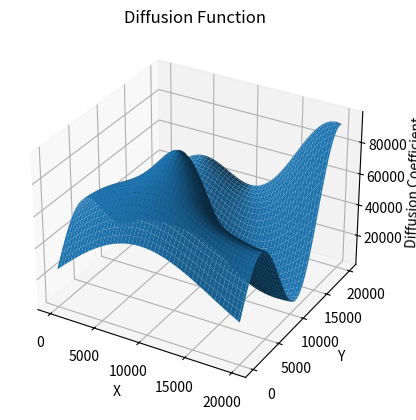

Generate this figure with matplotlib: (Note: this script raises an exception after producing the figure.)
'''
When this file is run, it takes a given diffusion coefficient map, defined in the def diffusion(x, y),
and outputs randomized protien trajectories. The ground truth diffusion map is changed by changing the
function inside of diffusion(point), where point = (x,y) is a set of coordinates. There are some other
variables that the user may choose to tune, such as average trajectory length, field of view, etc. all 
of those variables are at the begining of the code and commented conveniantly so the user can changed 
conveniantly at initialization. Once all the variables are set the code simulates randomized trajectories
using a random walk.
'''

#Necassary imports
import numpy as np
import inspect
import os
from datetime import datetime
import matplotlib.pyplot as plt
from mpl_toolkits.mplot3d import Axes3D

#function that saves diffusion function along with syntheticData
def saveFunction(function, file_path):
    """Save the source code of a function to a text file."""
    source_code = inspect.getsource(function)
    with open(file_path, 'w') as file:
        file.write(source_code)

#Define function that establishes form of diffusion coefficient through space use (nm^2)/s as units
def diffusion(x, y):
    value = 50000 + 35000*(np.sin((x/10000)) + np.sin(y/2500) + np.sin((x+y)/5000) + np.sin(x*y/50000000)) + 75000*np.exp(-((x-10000)**2+(y-7500)**2)/10000000)
    return value/2

#initial constants
fieldOfView = [0, 20000, 0, 20000] #[Xmin, Xmax, Ymin, Ymax] in nm for field of view
averageTrajLength = 20     #mean length of each trajectory
averageNumOfTraj = 8000   #mean for the number of trajectories as a multiple of 10
timestep = 1/30            #temporal resolution (microscope frequency) in Hz

#The exact number of trajectories to be generated
#Note: this might not match the final trajectory count due to particle that leave field of view and return
nTraj = int(averageNumOfTraj + (np.random.binomial(2*averageNumOfTraj/10, 0.5) - averageNumOfTraj/10))

#empty lists that will save data
xVect = []
yVect = []
particleIndex = []

# Generate x and y coordinates for plotting
x = np.linspace(fieldOfView[0], fieldOfView[1], 100)
y = np.linspace(fieldOfView[2], fieldOfView[3], 100)
X, Y = np.meshgrid(x, y)

# Calculate the diffusion values for each (x, y) coordinate
Z = diffusion(X, Y)

# Plot the diffusion function in 3D
fig = plt.figure()
ax = fig.add_subplot(111, projection='3d')
ax.plot_surface(X, Y, Z)

# Set labels and title
ax.set_xlabel('X')
ax.set_ylabel('Y')
ax.set_zlabel('Diffusion Coefficient')
ax.set_title('Diffusion Function')

# Show the plot
plt.show()

#particle return tracker, this makes sure to count a particle leaving and 
#then returning in the field of view as two separate particles
tracker = 0
flag = False

# Define the biased regions as four rectangles and a square
biasWidth = (fieldOfView[1] - fieldOfView[0]) / 9  # Adjust the width of the rectangles as desired
biasRegions = [
    [fieldOfView[0] + biasWidth, fieldOfView[0] + 4 * biasWidth, fieldOfView[2], fieldOfView[3]],  # Left rectangle
    [fieldOfView[0] + 2 * biasWidth, fieldOfView[0] + 6 * biasWidth, fieldOfView[2], fieldOfView[3]],  # Middle rectangle
    [fieldOfView[0] + 5 * biasWidth, fieldOfView[0] + 7 * biasWidth, fieldOfView[2], fieldOfView[3]],  # Right rectangle
    [fieldOfView[0], fieldOfView[0] + 3 * biasWidth, fieldOfView[2], fieldOfView[2] + 3 * biasWidth]  # Bottom-left square
]

# Generate data with biased initialization
for i in range(1, nTraj + 1):
    # Sample a region based on the bias
    if np.random.rand() <= 0.98:  # 90% chance of sampling the biased region
        regionIndex = np.random.choice(len(biasRegions))
        region = biasRegions[regionIndex]

        # Adjust the height of the region
        if regionIndex == 0:  # Left rectangle
            regionHeight = np.random.uniform(0.1, 0.5)  # Adjust the range of height as desired
            regionWidth = np.random.uniform(0.5, 1)  # Adjust the range of height as desired
            # Initialize positions within the selected region
            xMin = region[0] + (region[1] - region[0]) * (1 - regionWidth) / 2
            xMax = region[1] - (region[1] - region[0]) * (1 - regionWidth) / 2
            yMin = region[2] + (region[3] - region[2]) * (1 - regionHeight) / 2
            yMax = region[3] - (region[3] - region[2]) * (1 - regionHeight) / 2

        elif regionIndex == 1:
            regionHeight = np.random.uniform(0.3, 1)  # Adjust the range of height as desired
            regionWidth = np.random.uniform(0.5, 1)  # Adjust the range of height as desired
            # Initialize positions within the selected region
            xMin = region[0] + (region[1] - region[0]) * (1 - regionWidth) / 2
            xMax = region[1] - (region[1] - region[0]) * (1 - regionWidth) / 2
            yMin = region[2] + (region[3] - region[2]) * (1 - regionHeight) / 2
            yMax = region[3] - (region[3] - region[2]) * (1 - regionHeight) / 2
        elif regionIndex == 2:
            regionHeight = np.random.uniform(0.1, 0.7)  # Adjust the range of height as desired
            regionWidth = np.random.uniform(0.5, 1)  # Adjust the range of height as desired
            # Initialize positions within the selected region
            xMin = region[0] + (region[1] - region[0]) * (1 - regionWidth) / 2
            xMax = region[1] - (region[1] - region[0]) * (1 - regionWidth) / 2
            yMin = region[2] + (region[3] - region[2]) * (1 - regionHeight) / 2
            yMax = region[3] - (region[3] - region[2]) * (1 - regionHeight) / 2
        else:  # Bottom-left square
            regionSize = np.random.uniform(0, 0.1)  # Adjust the size of the square as desired
            xMin = region[0]
            xMax = region[1] - regionSize * (region[1] - region[0])
            yMin = region[2]
            yMax = fieldOfView[3]

        xPrev = np.random.uniform(xMin, xMax)
        yPrev = np.random.uniform(yMin, yMax)
    else:
        # Initialize positions randomly in the entire field of view
        xPrev = np.random.uniform(fieldOfView[0], fieldOfView[1])
        yPrev = np.random.uniform(fieldOfView[2], fieldOfView[3])

    xVect.append(xPrev)
    yVect.append(yPrev)
    particleIndex.append(i + tracker)


    #sample trajectory length from geometric with mean 20
    trajLength = np.random.geometric(p=1/20)


    #loop through full length of each trajectory
    for j in range(1, trajLength+1):

        #Sample diffusion
        dPoint = diffusion(xPrev, yPrev)
        sd = np.sqrt(2*dPoint*(timestep))
        xNew = np.random.normal(xPrev, sd)
        yNew = np.random.normal(yPrev, sd)

        #save new positions if particle is in field of view
        if (fieldOfView[0] <= xNew <= fieldOfView[1]) and (fieldOfView[2] <= yNew <= fieldOfView[3]):
            #this part should be considered a new trajectory
            xVect.append(xNew)
            yVect.append(yNew)
            if flag:
                tracker += 1
                particleIndex.append(i+tracker)
                flag = False
            else:
                particleIndex.append(i+tracker)
        else:
            flag = True

        #update positions
        xPrev = xNew
        yPrev = yNew

# Convert lists to NumPy arrays
arr1 = np.array(particleIndex)
arr2 = np.array(xVect)
arr3 = np.array(yVect)

# Combine the arrays into a single 2D array
data = np.vstack((arr1, arr2, arr3)).T

# Generate a unique directory name using timestamp
timestamp = datetime.now().strftime("%Y%m%d_%H%M%S")
directory = f"syntheticData_{timestamp}"

# Create the parent directory
parent_directory = "SyntheticData"
os.makedirs(parent_directory, exist_ok=True)

# Create the unique directory
unique_directory = os.path.join(parent_directory, directory)

# Check if the directory already exists(should not happen due to unique time stamp)
if os.path.exists(unique_directory):
    overwrite = input(f"The directory '{unique_directory}' already exists. Existing data may be overwritten. Do you want to continue? (y/n): ")
    if overwrite.lower() != 'y':
        print("Operation canceled. Please run the code again with a different directory name.")
        exit()

# Create the unique directory if it doesn't exist
os.makedirs(unique_directory, exist_ok=True)

# Specify the CSV file path
csv_file = os.path.join(unique_directory, 'data.csv')

# Save the data to the CSV file
np.savetxt(csv_file, data, delimiter=', ', fmt='%s', header='particle#, xPos, yPos', comments='')

# Specify the file path to save the diffusion source code
output_file = os.path.join(unique_directory, 'groundTruth.txt')

# Save the source code to the text file
saveFunction(diffusion, output_file)

print(f"The generated files are saved at: '{unique_directory}'.")
